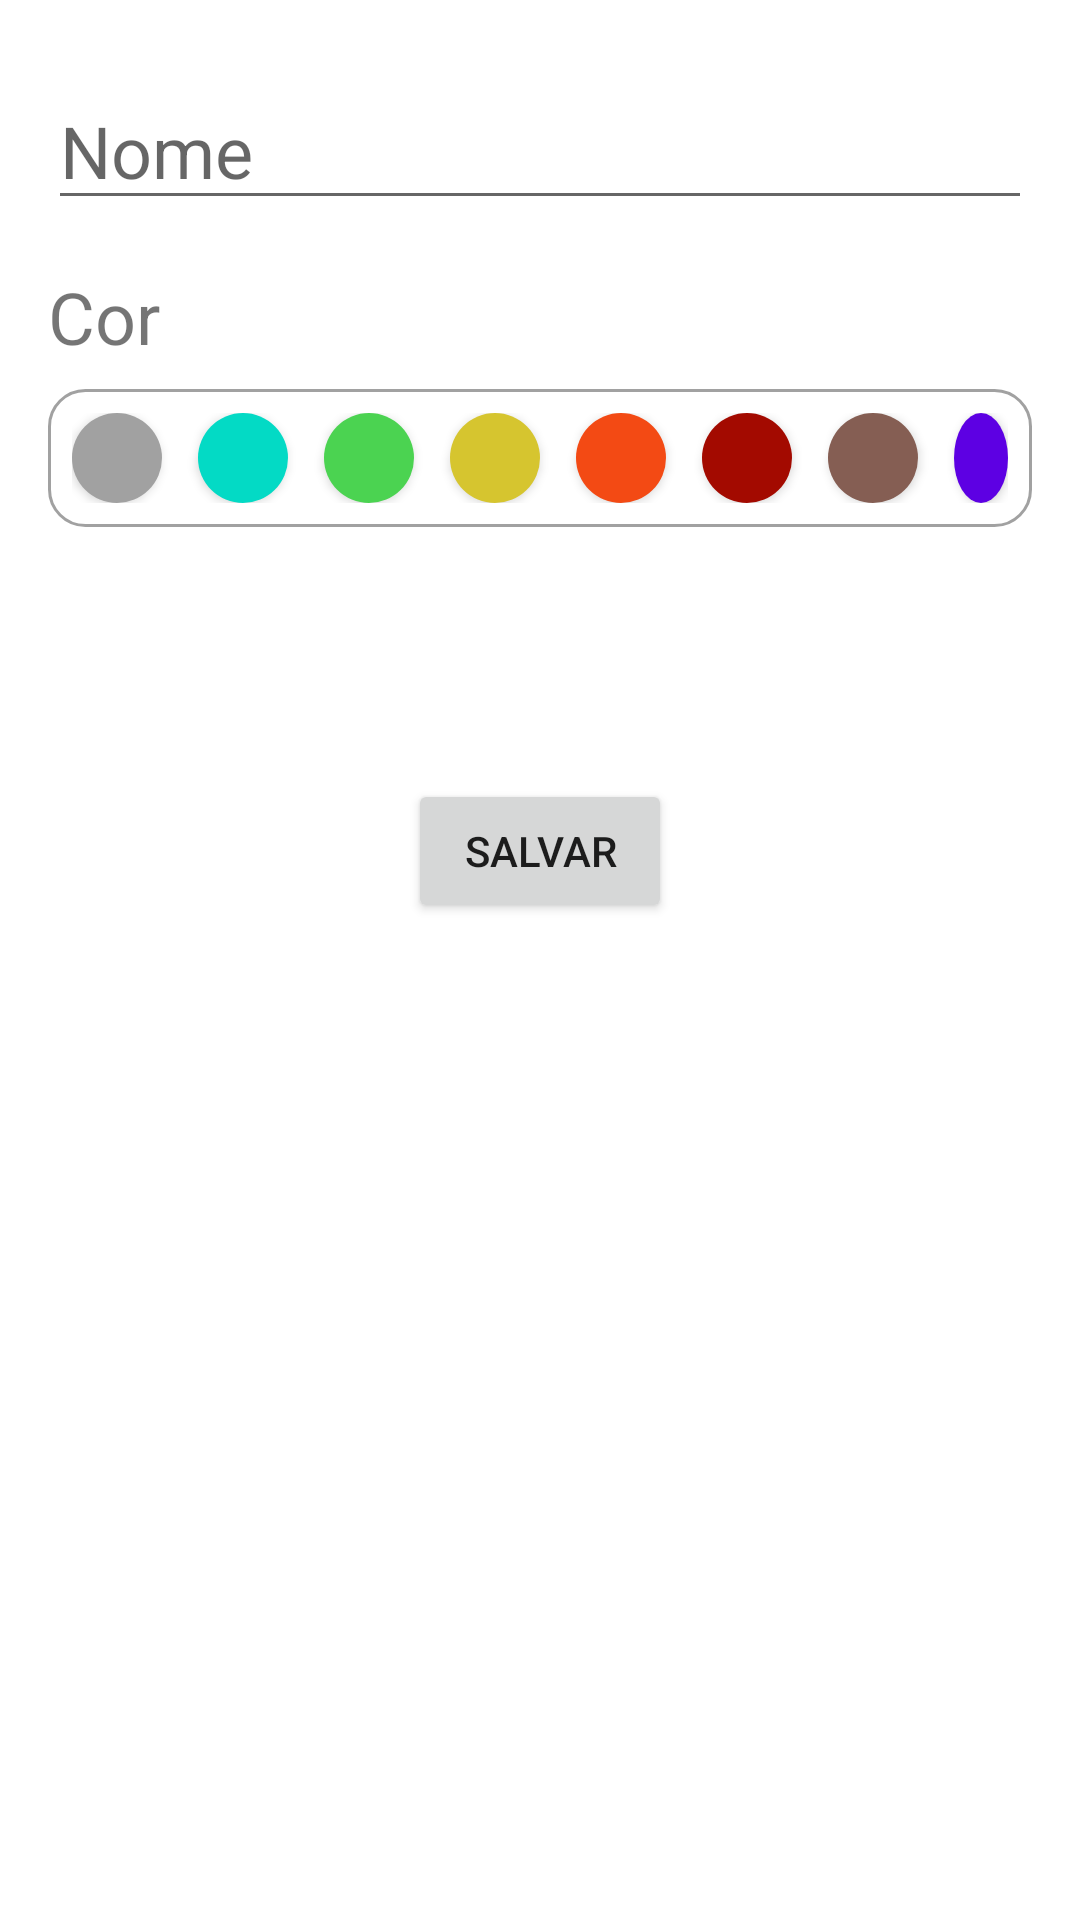

Android layout source for this screen:
<!-- AndroidManifest.xml: application theme Theme.TODOList -->
<!-- res/layout/activity_caderno_form.xml -->
<?xml version="1.0" encoding="utf-8"?>
<androidx.constraintlayout.widget.ConstraintLayout xmlns:android="http://schemas.android.com/apk/res/android"
    android:layout_width="match_parent"
    android:layout_height="match_parent"
    xmlns:app="http://schemas.android.com/apk/res-auto"
    android:padding="16dp">

    <EditText
        android:id="@+id/edit_nome"
        android:layout_width="match_parent"
        android:layout_height="wrap_content"
        app:layout_constraintTop_toTopOf="parent"
        app:layout_constraintStart_toStartOf="parent"
        android:layout_marginTop="8dp"

        android:textSize="24sp"
        android:hint="@string/task_name"/>

    <TextView
        android:id="@+id/text_cor"
        android:layout_width="wrap_content"
        android:layout_height="wrap_content"
        app:layout_constraintTop_toBottomOf="@id/edit_nome"
        app:layout_constraintStart_toStartOf="parent"
        android:layout_marginTop="16dp"

        android:textSize="24sp"
        android:text="@string/select_cor"/>
    <RelativeLayout
        android:id="@+id/relative_cores"
        android:layout_width="match_parent"
        android:layout_height="wrap_content"
        app:layout_constraintTop_toBottomOf="@id/text_cor"
        app:layout_constraintStart_toStartOf="parent"
        android:layout_marginTop="8dp"
        android:background="@drawable/round_border"
        android:padding="8dp">

        <Button
            android:id="@+id/button_color_gray"
            android:layout_width="30dp"
            android:layout_height="30dp"

            app:backgroundTint="@color/gray"
            style="@style/colorButton"/>

        <Button
            android:id="@+id/button_color_blue"
            android:layout_width="30dp"
            android:layout_height="30dp"
            android:layout_toEndOf="@id/button_color_gray"
            android:layout_marginStart="12dp"

            app:backgroundTint="@color/teal_200"
            style="@style/colorButton"/>

        <Button
            android:id="@+id/button_color_green"
            android:layout_width="30dp"
            android:layout_height="30dp"
            android:layout_toEndOf="@id/button_color_blue"
            android:layout_marginStart="12dp"

            app:backgroundTint="@color/green"
            style="@style/colorButton"/>

        <Button
            android:id="@+id/button_color_yellow"
            android:layout_width="30dp"
            android:layout_height="30dp"
            android:layout_toEndOf="@id/button_color_green"
            android:layout_marginStart="12dp"

            app:backgroundTint="@color/yellow"
            style="@style/colorButton"/>

        <Button
            android:id="@+id/button_color_orange"
            android:layout_width="30dp"
            android:layout_height="30dp"
            android:layout_toEndOf="@id/button_color_yellow"
            android:layout_marginStart="12dp"

            app:backgroundTint="@color/orange"
            style="@style/colorButton"/>

        <Button
            android:id="@+id/button_color_red"
            android:layout_width="30dp"
            android:layout_height="30dp"
            android:layout_toEndOf="@id/button_color_orange"
            android:layout_marginStart="12dp"

            app:backgroundTint="@color/red"
            style="@style/colorButton"/>

        <Button
            android:id="@+id/button_color_brown"
            style="@style/colorButton"
            android:layout_width="30dp"
            android:layout_height="30dp"
            android:layout_marginStart="12dp"

            android:layout_toEndOf="@id/button_color_red"
            app:backgroundTint="@color/brown" />

        <Button
            android:id="@+id/button_color_purple"
            android:layout_width="30dp"
            android:layout_height="30dp"
            android:layout_toEndOf="@id/button_color_brown"
            android:layout_marginStart="12dp"

            app:backgroundTint="@color/purple_500"
            style="@style/colorButton"/>

        <Button
            android:id="@+id/button_color_dark_pink"
            android:layout_width="30dp"
            android:layout_height="30dp"
            android:layout_toEndOf="@id/button_color_purple"
            android:layout_marginStart="8dp"

            app:backgroundTint="@color/pink"
            style="@style/colorButton"/>

    </RelativeLayout>

    <Button
        android:layout_width="wrap_content"
        android:layout_height="wrap_content"
        app:layout_constraintStart_toStartOf="@+id/relative_cores"
        app:layout_constraintTop_toBottomOf="@+id/relative_cores"
        app:layout_constraintEnd_toEndOf="@+id/relative_cores"
        android:layout_marginTop="84dp"

        android:text="@string/task_save_button"/>

</androidx.constraintlayout.widget.ConstraintLayout>
<!-- resources referenced by this layout -->
<resources>
  <color name="brown">#855E53</color>
  <color name="gray">#A1A1A1</color>
  <color name="green">#4BD351</color>
  <color name="orange">#F34A14</color>
  <color name="pink">#CF0ACB</color>
  <color name="purple_500">#5D00E3</color>
  <color name="red">#A30A00</color>
  <color name="teal_200">#FF03DAC5</color>
  <color name="yellow">#D6C52F</color>
  <!-- drawable round_border (drawable) -->
  <shape
      xmlns:android="http://schemas.android.com/apk/res/android"
      android:shape="rectangle">
      <solid
          android:color="@android:color/transparent"/>
  
      <corners
          android:bottomRightRadius="12dp"
          android:bottomLeftRadius="12dp"
          android:topLeftRadius="12dp"
          android:topRightRadius="12dp"/>
      <stroke
          android:color="@color/gray"
          android:width="1dp"/>
  </shape>
  <string name="select_cor">Cor</string>
  <string name="task_name">Nome</string>
  <string name="task_save_button">Salvar</string>
  <style name="colorButton">
          <item name="android:background">@drawable/shape_color_button</item>
          <item name="android:tint">@color/gray</item>
      </style>
  <style name="Theme.TODOList" parent="Theme.MaterialComponents.DayNight.DarkActionBar">
          
          <item name="colorPrimary">@color/purple_500</item>
          <item name="colorPrimaryVariant">@color/purple_700</item>
          <item name="colorOnPrimary">@color/white</item>
          
          <item name="colorSecondary">@color/teal_200</item>
          <item name="colorSecondaryVariant">@color/teal_700</item>
          <item name="colorOnSecondary">@color/black</item>
          
          <item name="android:statusBarColor" tools:targetApi="l">?attr/colorPrimaryVariant</item>
          
          <item name="windowActionBar">false</item>
          <item name="windowNoTitle">true</item>
      </style>
  <!-- drawable shape_color_button (drawable) -->
  <?xml version="1.0" encoding="utf-8"?>
  <shape
      xmlns:android="http://schemas.android.com/apk/res/android"
      android:shape="oval">
      <solid android:color="@color/gray" />
  
  </shape>
  <color name="purple_700">#FF3700B3</color>
  <color name="white">#FFFFFFFF</color>
  <color name="teal_700">#FF018786</color>
  <color name="black">#FF000000</color>
</resources>
